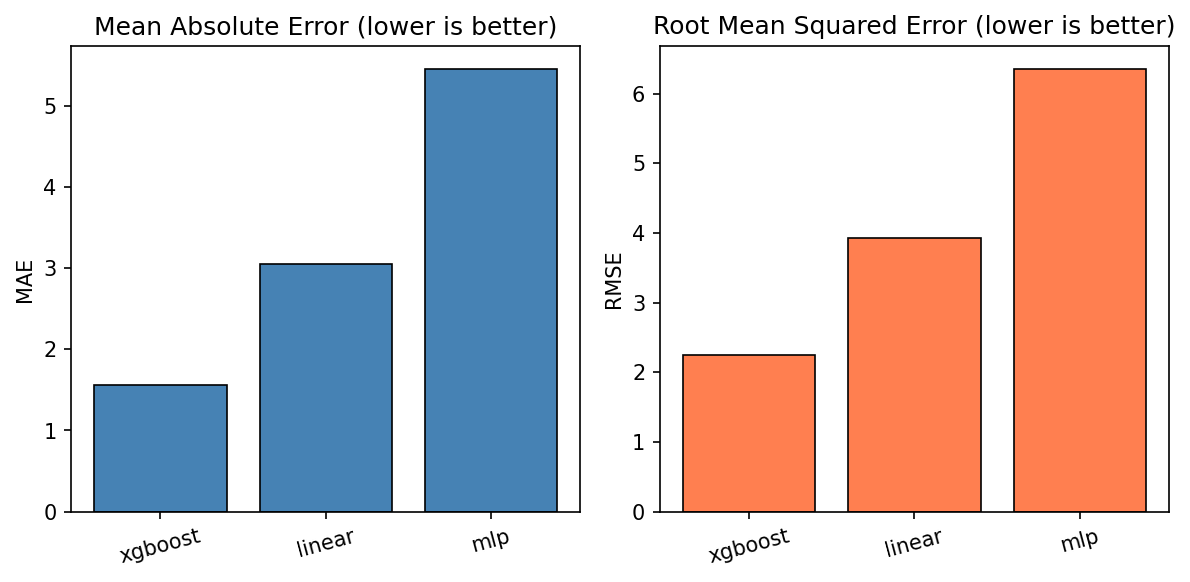

The data file committed next to this chart (first rows):
model, mae, mae_std, rmse, rmse_std, r2, r2_std
xgboost, 1.555, 0.9754, 2.252, 1.425, 0.2151, 0.4124
linear, 3.053, 1.873, 3.928, 2.329, -2.346, 2.835
mlp, 5.465, 4.653, 6.36, 5.221, -10, 13.23
